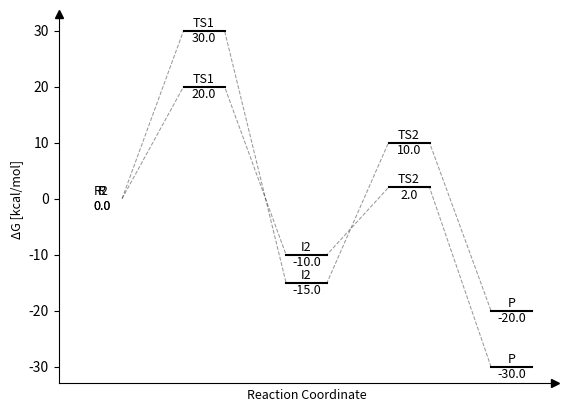

Generate this figure with matplotlib:
import numpy as np
import matplotlib.pyplot as plt

def plot_pes(pes_arr, same_ref=False):
    # Create figure and remove top and right spines
    fig, ax = plt.subplots()
    ax.spines["right"].set_visible(False)
    ax.spines["top"].set_visible(False)

    # Add arrows to spines
    ax.plot(0, 1, '^k', transform=ax.transAxes, clip_on=False)
    ax.plot(1, 0, '>k', transform=ax.transAxes, clip_on=False)
    
    # Axes labels
    plt.xticks([])
    plt.xlabel("Reaction Coordinate", size=9)
    plt.ylabel("ΔG [kcal/mol]", size=9)

    # Amount to offset by on x-axis
    x_gap = 0.2

    for i,surface in enumerate(pes_arr):
        print(i)
        len_pes = len(surface)

        # Data to plot
        x = np.arange(len_pes)
        y = np.array(list(surface.values()))

        # Dashed line
        x_dash = np.empty(len_pes * 2)
        for i in range(len_pes):
            x_dash[i * 2 + 0] = x[i] - x_gap
            x_dash[i * 2 + 1] = x[i] + x_gap
        y_dash = np.repeat(y, 2)

        # Marker
        x_marker = np.empty(len_pes * 3)
        for i in range(len_pes):
            x_marker[i * 3 + 0] = x[i] - x_gap
            x_marker[i * 3 + 1] = x[i] + x_gap
            x_marker[i * 3 + 2] = None
        y_marker = np.repeat(y, 3)

        # Plot PES data
        if same_ref and i != 0:
            plt.plot(x_dash[0], y_dash[0], linestyle = '--', linewidth = 0.75, color="black", alpha=0.0)
            plt.plot(x_marker[0], y_marker[0], linestyle = '-', linewidth = 1.5, color="black", alpha=0.0)
            plt.plot(x_dash[1:], y_dash[1:], linestyle = '--', linewidth = 0.75, color="black", alpha=0.4)
            plt.plot(x_marker[1:], y_marker[1:], linestyle = '-', linewidth = 1.5, color="black")
        elif i == 0:
            plt.plot(x_dash, y_dash, linestyle = '--', linewidth = 0.75, color="black", alpha=0.4)
            plt.plot(x_marker, y_marker, linestyle = '-', linewidth = 1.5, color="black")

        # Annotate points with labels and relative energies
        for i, label in enumerate(surface.keys()):
        	plt.annotate(label, xy=(i, surface[label] + 0.25), ha="center", va="bottom", size=9)
        	plt.annotate(f"{surface[label]:.1f}", xy=(i, surface[label] - 0.25), ha="center", va="top", size=9)

    # Show plot
    plt.show()

# Dictionary to hold PES points
pes = [{"R":0.0, "TS1":20.0, "I2":-10.0, "TS2":2.0, "P":-30.0},{"R2":0.0, "TS1":30.0, "I2":-15.0, "TS2":10.0, "P":-20.0}]

# Calling plotting function
plot_pes(pes, same_ref=True)
